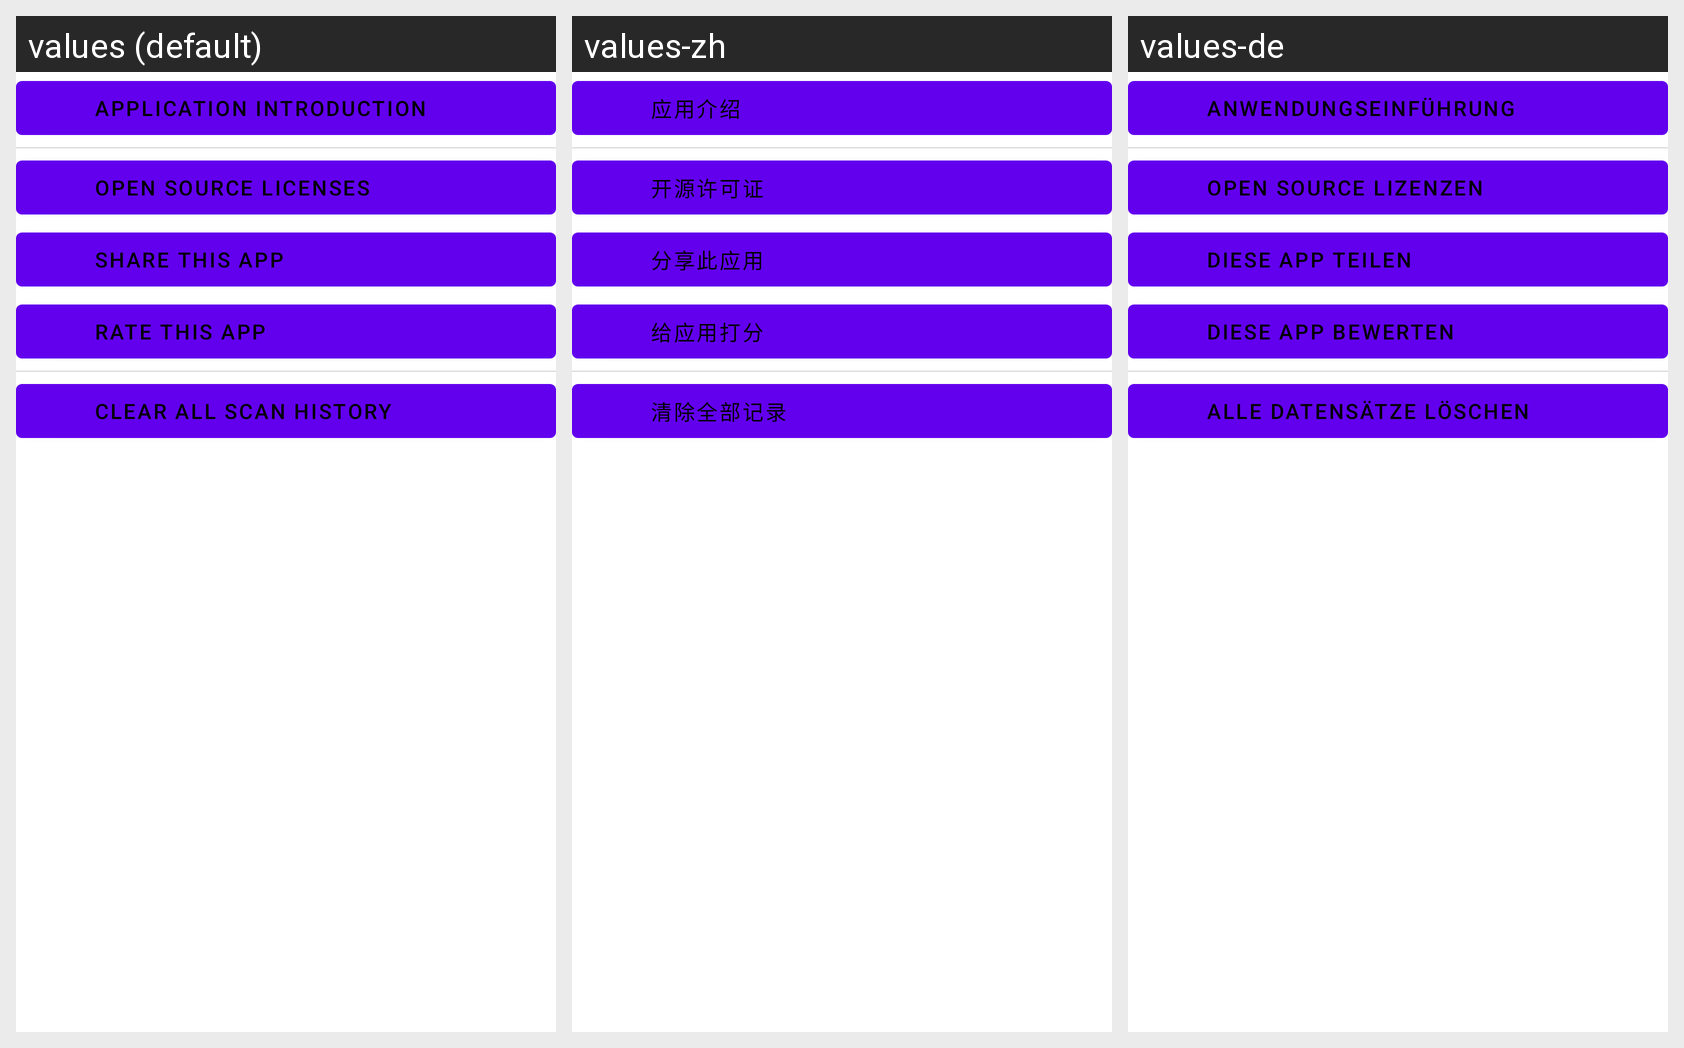

Here is an Android app screen in its default locale and in the app's own translations. Write out the translated-string differences for the strings that appear on this screen.
Android screen res/layout/about.xml rendered under 3 locales, left to right: values (default), values-zh, values-de. Device: Nexus 5 (rendered at 1080×1920; each locale shown at half size, 540×960, under a caption strip naming it); theme Theme.MaterialComponents.DayNight.NoActionBar.
Strings drawn on this screen, with the default value and each locale's value (text and hints the layout hard-codes, and strings that could not be matched under every locale, appear in the picture but are not listed):

appInfo
  values: Application introduction
  values-zh: 应用介绍
  values-de: Anwendungseinführung

source
  values: Open Source Licenses
  values-zh: 开源许可证
  values-de: Open Source Lizenzen

shareApp
  values: Share this App
  values-zh: 分享此应用
  values-de: Diese App teilen

rate
  values: Rate this App
  values-zh: 给应用打分
  values-de: Diese App bewerten

deleteAll
  values: Clear all scan history
  values-zh: 清除全部记录
  values-de: Alle Datensätze löschen
